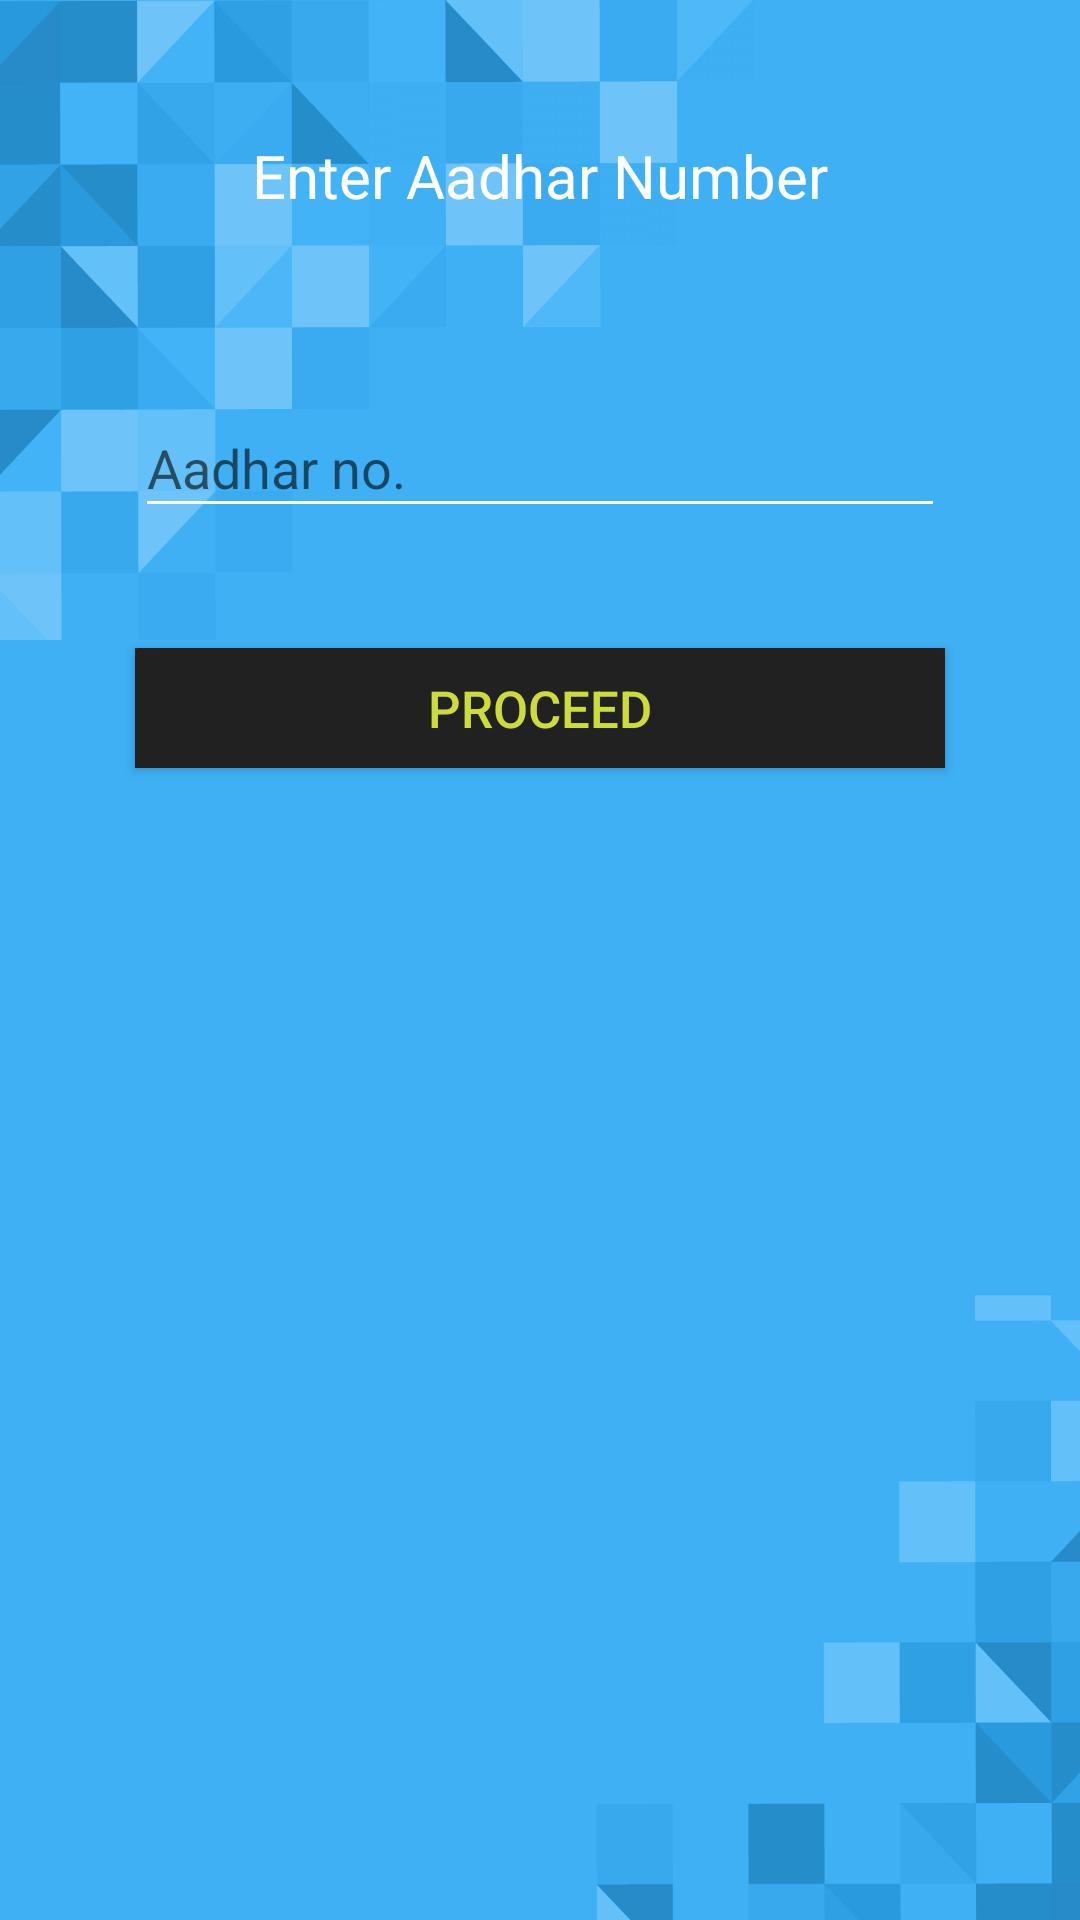

Write the Android layout XML for this screen, with the resource values it uses.
<!-- AndroidManifest.xml: application theme Theme.AppCompat.Light.DarkActionBar -->
<!-- res/layout/user_login_activity.xml -->
<?xml version="1.0" encoding="utf-8"?>
<LinearLayout xmlns:android="http://schemas.android.com/apk/res/android"
    xmlns:app="http://schemas.android.com/apk/res-auto"
    android:orientation="vertical"
    android:layout_width="match_parent"
    android:layout_height="match_parent"
    android:background="@drawable/background_image">

    <TextView
        android:layout_width="200dp"
        android:layout_height="wrap_content"
        android:text="Enter Aadhar Number"
        android:textColor="@color/white"
        android:textAlignment="center"
        android:layout_marginTop="45dp"
        android:textSize="20sp"
        android:layout_gravity="center_horizontal"
        android:maxLines="2"/>

    <android.support.design.widget.TextInputLayout
        android:layout_width="270dp"
        android:layout_height="wrap_content"
        android:layout_marginTop="50dp"
        android:layout_gravity="center_horizontal"
        app:hintTextAppearance="@style/MyHintText">

        <EditText
            android:id="@+id/aadharNo"
            android:layout_width="match_parent"
            android:layout_height="wrap_content"
            android:hint="Aadhar no."
            android:inputType="phone"
            android:lineSpacingMultiplier="4"
            android:theme="@style/MyEditText" />

    </android.support.design.widget.TextInputLayout>


    <Button
        android:id="@+id/user_login"
        android:layout_width="270dp"
        android:layout_height="40dp"
        android:layout_marginTop="40dp"
        android:layout_marginLeft="50dp"
        android:layout_marginRight="50dp"
        android:background="#212121"
        android:layout_gravity="center_horizontal"
        android:text="PROCEED"
        android:textColor="@color/yellow"
        android:textSize="17sp" />


</LinearLayout>
<!-- resources referenced by this layout -->
<resources>
  <color name="white">#FFFFFF</color>
  <color name="yellow">#CDDC39</color>
  <!-- drawable background_image: jpg bitmap (drawable, 34217 bytes) -->
  <style name="MyEditText" parent="Theme.AppCompat.Light">
          <item name="colorControlNormal">@color/white</item>
          <item name="colorControlActivated">@color/white</item>
      </style>
  <style name="MyHintText" parent="TextAppearance.AppCompat.Small">
          <item name="android:textColor">@color/white</item>
      </style>
</resources>
